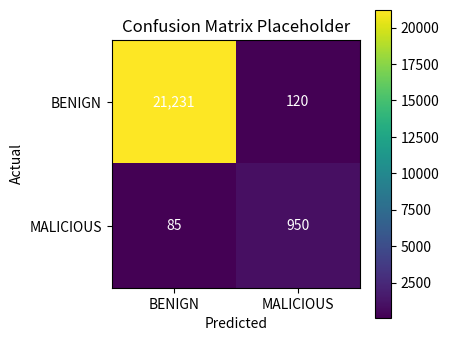

Write Python code to recreate this figure. (Note: this script raises an exception after producing the figure.)
import os
import matplotlib.pyplot as plt
import numpy as np

# Create a simple 2x2 confusion matrix image as a placeholder
cm = np.array([[21231, 120], [85, 950]])
labels = ['BENIGN', 'MALICIOUS']
fig, ax = plt.subplots(figsize=(4,4))
im = ax.imshow(cm, cmap='viridis')
ax.set_xticks([0,1])
ax.set_yticks([0,1])
ax.set_xticklabels(labels)
ax.set_yticklabels(labels)
for i in range(cm.shape[0]):
    for j in range(cm.shape[1]):
        ax.text(j, i, f"{cm[i,j]:,}", ha='center', va='center', color='white')
ax.set_xlabel('Predicted')
ax.set_ylabel('Actual')
plt.title('Confusion Matrix Placeholder')
plt.colorbar(im, ax=ax)
output_path = os.path.abspath(os.path.join(os.path.dirname(__file__), '..', 'assets', 'confusion_matrix_placeholder.png'))
os.makedirs(os.path.dirname(output_path), exist_ok=True)
plt.tight_layout()
plt.savefig(output_path, dpi=150, transparent=False)
print(f"Placeholder confusion matrix saved to {output_path}")
